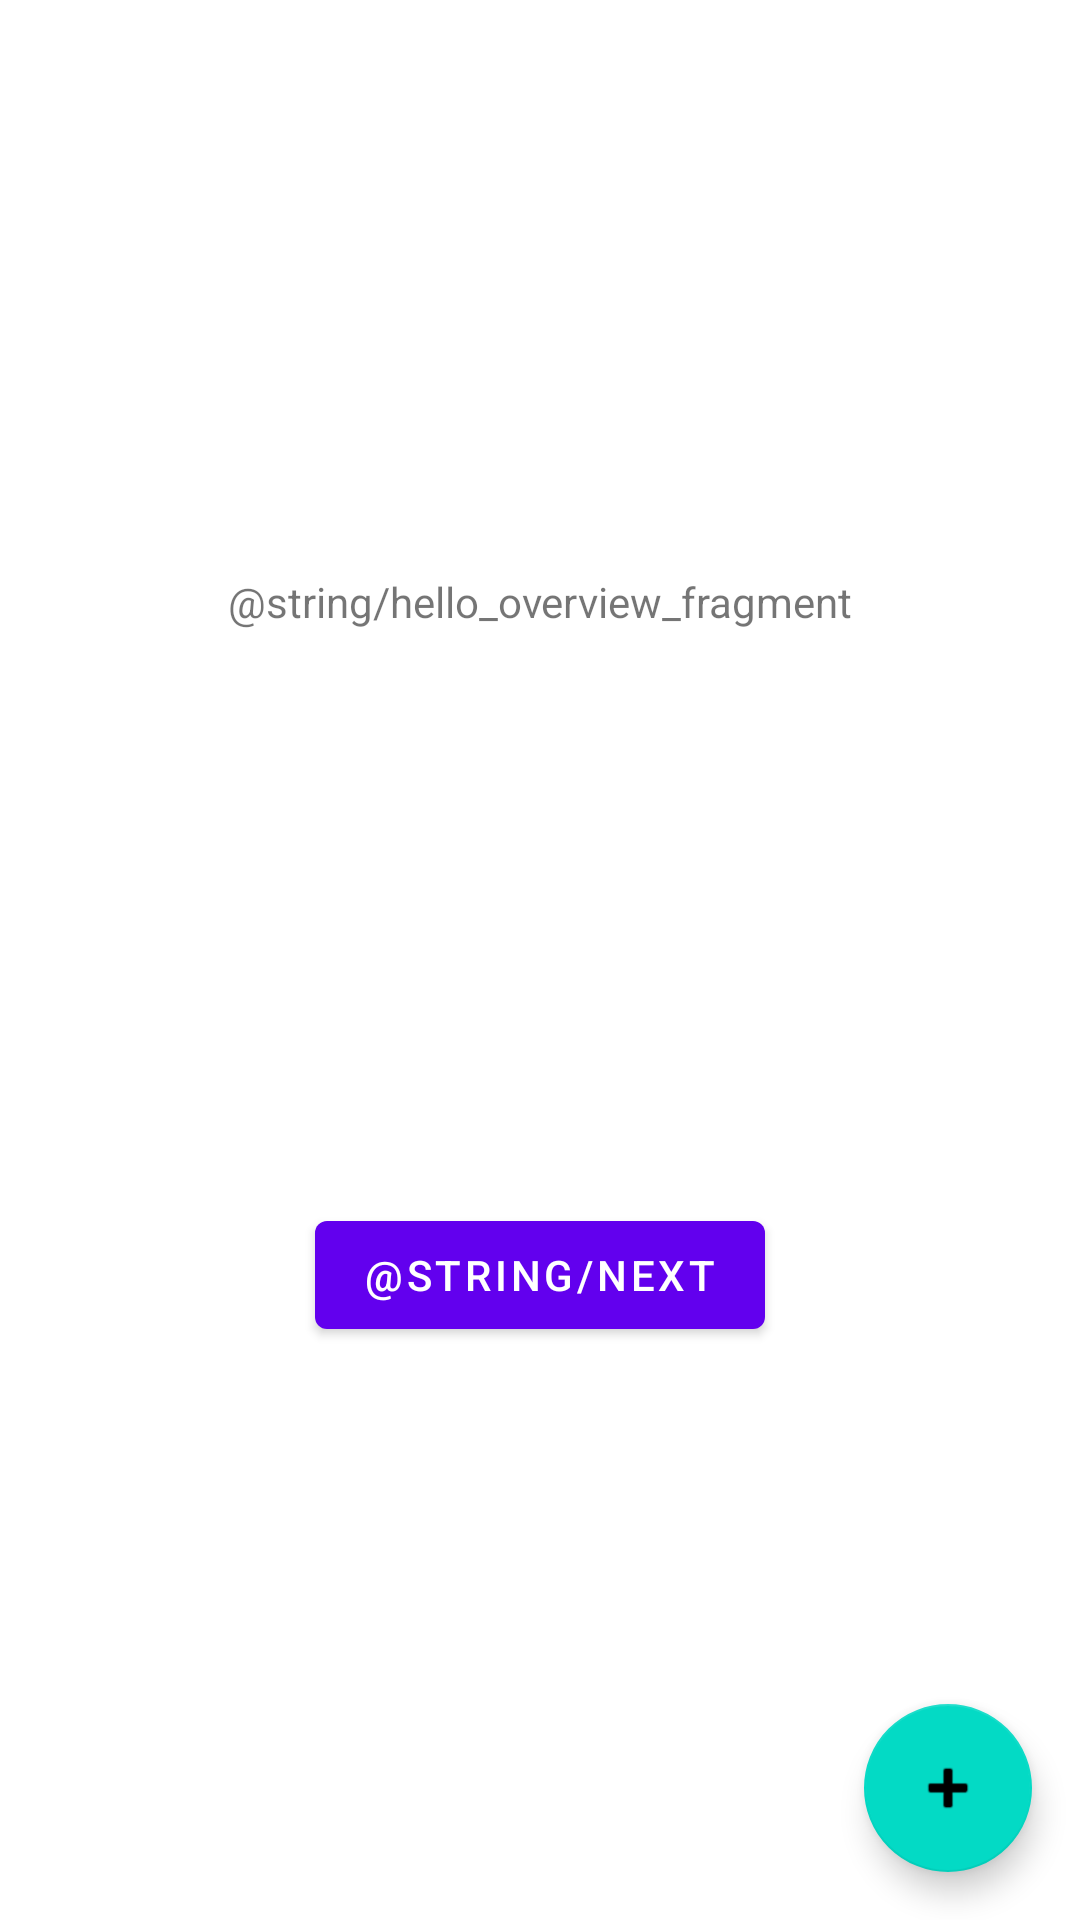

The Android layout XML behind this screen, and the referenced resources:
<!-- AndroidManifest.xml: application theme Theme.Memosyne -->
<!-- res/layout/fragment_overview.xml -->
<?xml version="1.0" encoding="utf-8"?>
<androidx.constraintlayout.widget.ConstraintLayout xmlns:android="http://schemas.android.com/apk/res/android"
    xmlns:app="http://schemas.android.com/apk/res-auto"
    xmlns:tools="http://schemas.android.com/tools"
    android:layout_width="match_parent"
    android:layout_height="match_parent"
    tools:context=".OverviewFragment">

    <TextView
        android:id="@+id/textview_hello"
        android:layout_width="wrap_content"
        android:layout_height="wrap_content"
        android:text="@string/hello_overview_fragment"
        app:layout_constraintBottom_toTopOf="@id/button_first"
        app:layout_constraintEnd_toEndOf="parent"
        app:layout_constraintStart_toStartOf="parent"
        app:layout_constraintTop_toTopOf="parent" />

    <Button
        android:id="@+id/button_first"
        android:layout_width="wrap_content"
        android:layout_height="wrap_content"
        android:text="@string/next"
        app:layout_constraintBottom_toBottomOf="parent"
        app:layout_constraintEnd_toEndOf="parent"
        app:layout_constraintStart_toStartOf="parent"
        app:layout_constraintTop_toBottomOf="@id/textview_hello" />

    <com.google.android.material.floatingactionbutton.FloatingActionButton
        android:id="@+id/fab_add_memo"
        android:layout_width="wrap_content"
        android:layout_height="wrap_content"
        app:layout_constraintEnd_toEndOf="parent"
        app:layout_constraintBottom_toBottomOf="parent"
        android:layout_marginEnd="@dimen/fab_margin"
        android:layout_marginBottom="16dp"
        app:srcCompat="@android:drawable/ic_input_add"
        android:contentDescription="@string/description_fab" />
</androidx.constraintlayout.widget.ConstraintLayout>
<!-- resources referenced by this layout -->
<resources>
  <dimen name="fab_margin">16dp</dimen>
  <string name="description_fab">Fab for adding a memo</string>
  <style name="Theme.Memosyne" parent="Theme.MaterialComponents.DayNight.DarkActionBar">
          
          <item name="colorPrimary">@color/purple_500</item>
          <item name="colorPrimaryVariant">@color/purple_700</item>
          <item name="colorOnPrimary">@color/white</item>
          
          <item name="colorSecondary">@color/teal_200</item>
          <item name="colorSecondaryVariant">@color/teal_700</item>
          <item name="colorOnSecondary">@color/black</item>
          
          <item name="android:statusBarColor">?attr/colorPrimaryVariant</item>
          
      </style>
  <!-- not gathered from this repository: default colours our renderer supplied (Android Studio template values) -->
  <color name="purple_500">#FF6200EE</color>
  <color name="purple_700">#FF3700B3</color>
  <color name="teal_200">#FF03DAC5</color>
  <color name="teal_700">#FF018786</color>
  <color name="black">#FF000000</color>
  <color name="white">#FFFFFFFF</color>
</resources>
